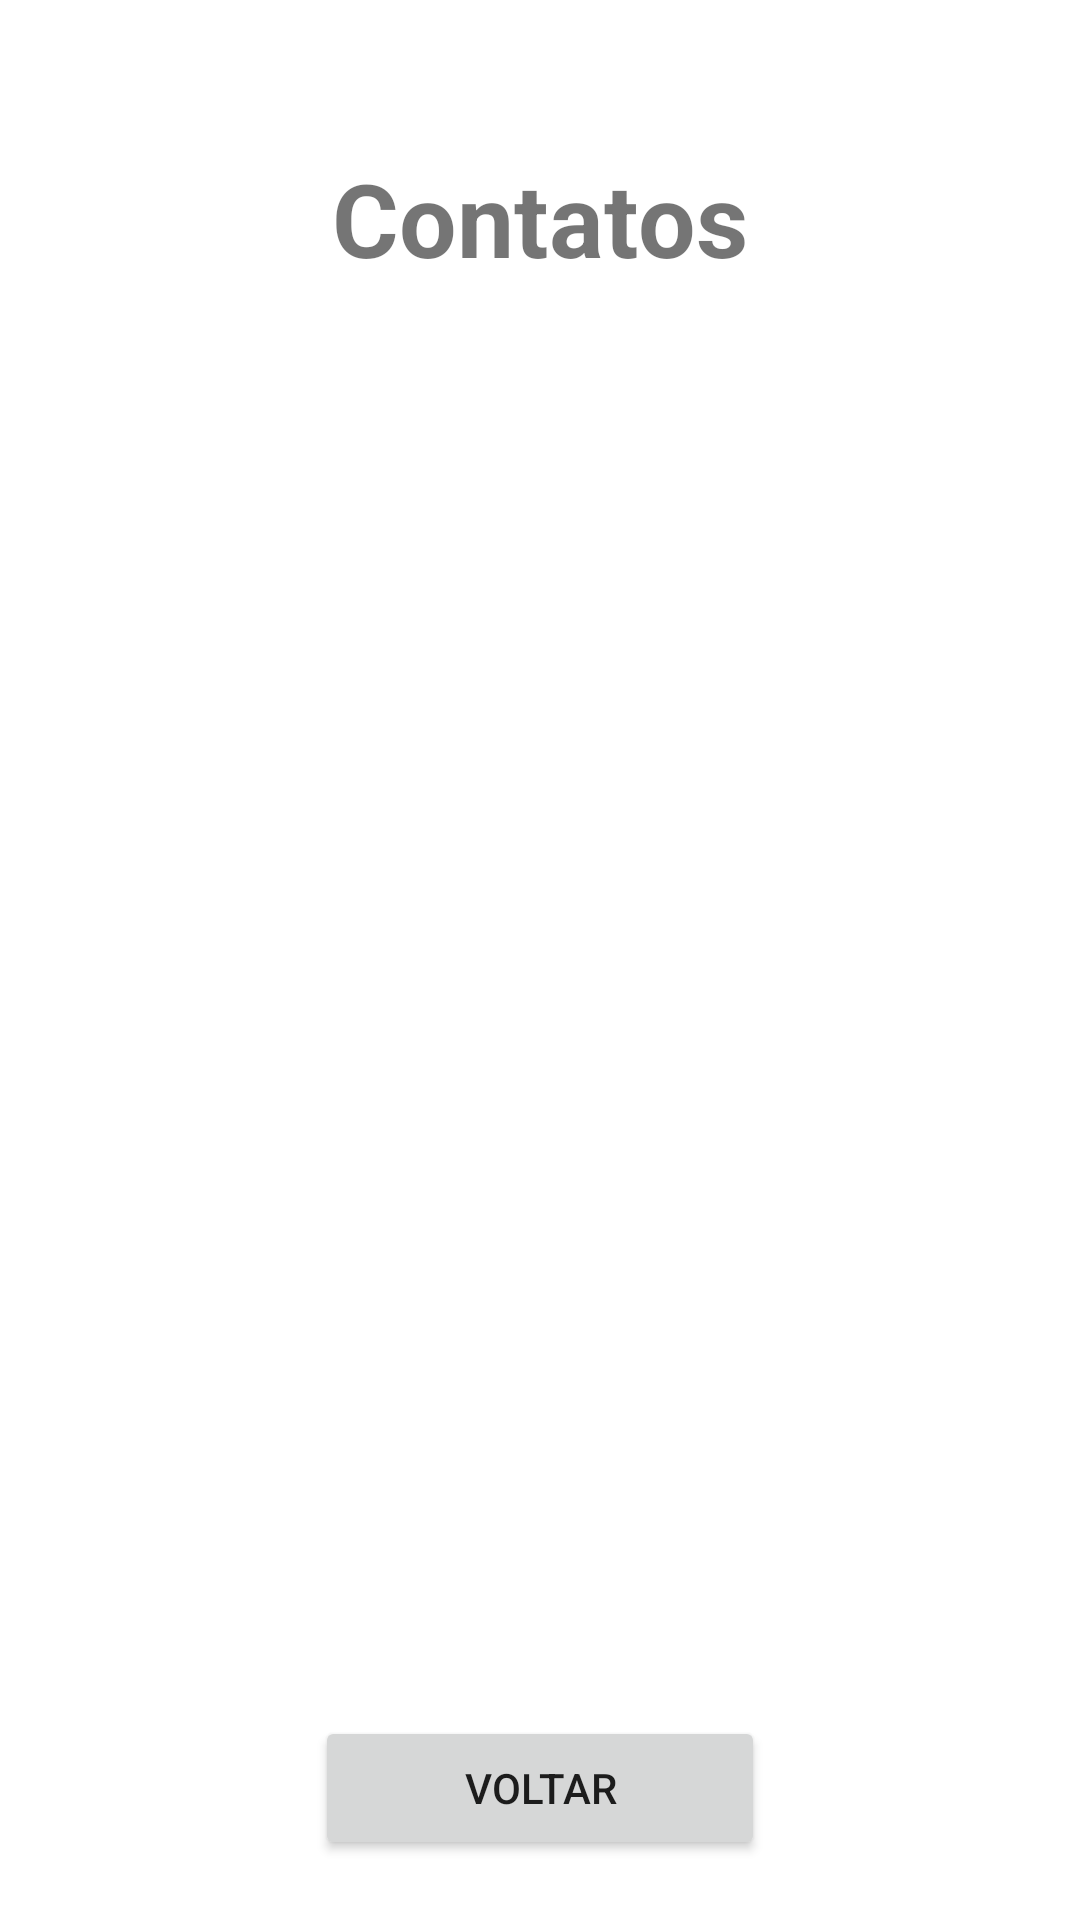

Layout XML and referenced resources for this Android screen:
<!-- AndroidManifest.xml: application theme Theme.ListaDeContatos20 -->
<!-- res/layout/activity_vcontatos.xml -->
<?xml version="1.0" encoding="utf-8"?>
<androidx.constraintlayout.widget.ConstraintLayout xmlns:android="http://schemas.android.com/apk/res/android"
    xmlns:app="http://schemas.android.com/apk/res-auto"
    xmlns:tools="http://schemas.android.com/tools"
    android:layout_width="match_parent"
    android:layout_height="match_parent"
    tools:context=".VContatos">

    <TextView
        android:id="@+id/textView4"
        android:layout_width="wrap_content"
        android:layout_height="wrap_content"
        android:layout_marginTop="50dp"
        android:text="Contatos"
        android:textSize="34sp"
        android:textStyle="bold"
        app:layout_constraintEnd_toEndOf="parent"
        app:layout_constraintStart_toStartOf="parent"
        app:layout_constraintTop_toTopOf="parent" />

    <Button
        android:id="@+id/button9"
        android:layout_width="150dp"
        android:layout_height="wrap_content"
        android:layout_marginBottom="20dp"
        android:onClick="voltarHomeContatos"
        android:text="Voltar"
        app:layout_constraintBottom_toBottomOf="parent"
        app:layout_constraintEnd_toEndOf="parent"
        app:layout_constraintStart_toStartOf="parent" />

    <ListView
        android:id="@+id/listaContatos"
        android:layout_width="409dp"
        android:layout_height="0dp"
        android:layout_marginTop="20dp"
        android:layout_marginBottom="20dp"
        app:layout_constraintBottom_toTopOf="@+id/button9"
        app:layout_constraintTop_toBottomOf="@+id/textView4"
        tools:layout_editor_absoluteX="1dp" />

</androidx.constraintlayout.widget.ConstraintLayout>
<!-- resources referenced by this layout -->
<resources>
  <style name="Theme.ListaDeContatos20" parent="Theme.MaterialComponents.DayNight.DarkActionBar">
          
          <item name="colorPrimary">@color/purple_500</item>
          <item name="colorPrimaryVariant">@color/purple_700</item>
          <item name="colorOnPrimary">@color/white</item>
          
          <item name="colorSecondary">@color/teal_200</item>
          <item name="colorSecondaryVariant">@color/teal_700</item>
          <item name="colorOnSecondary">@color/black</item>
          
          <item name="android:statusBarColor">?attr/colorPrimaryVariant</item>
          
      </style>
  <!-- not gathered from this repository: default colours our renderer supplied (Android Studio template values) -->
  <color name="purple_500">#FF6200EE</color>
  <color name="purple_700">#FF3700B3</color>
  <color name="teal_200">#FF03DAC5</color>
  <color name="teal_700">#FF018786</color>
  <color name="black">#FF000000</color>
  <color name="white">#FFFFFFFF</color>
</resources>
